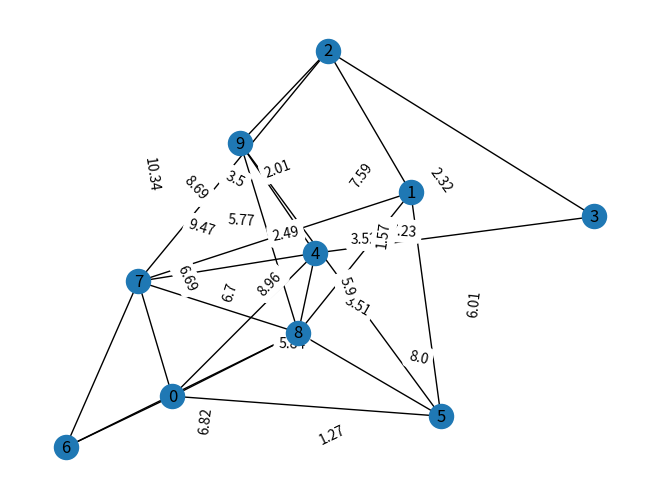
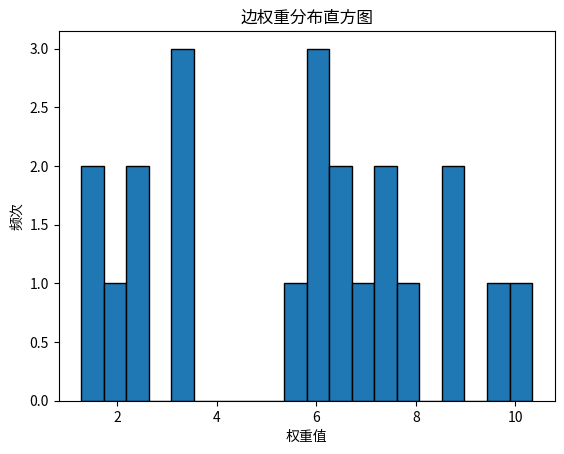
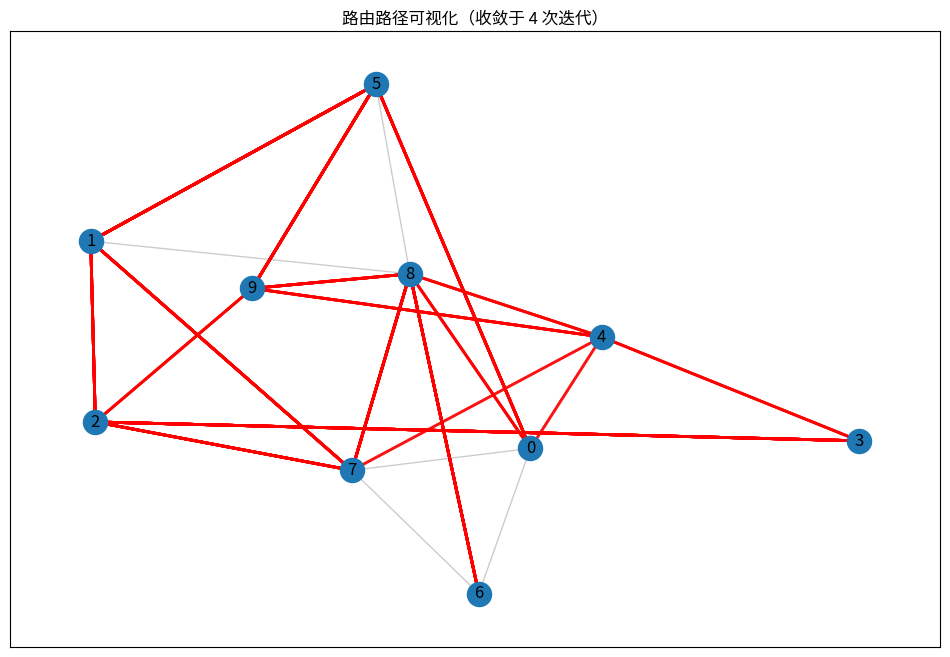
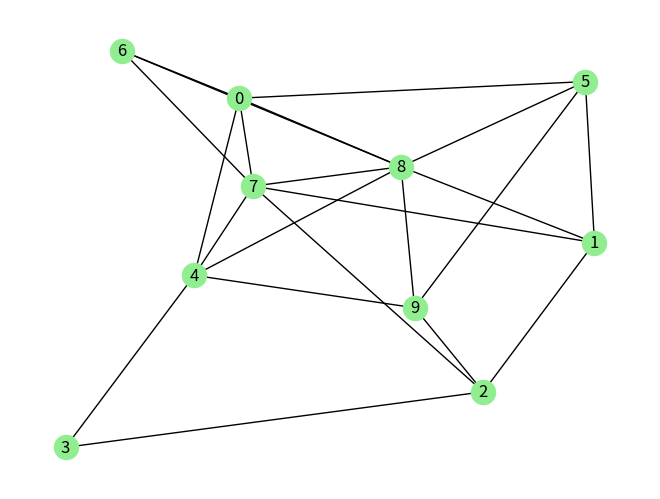
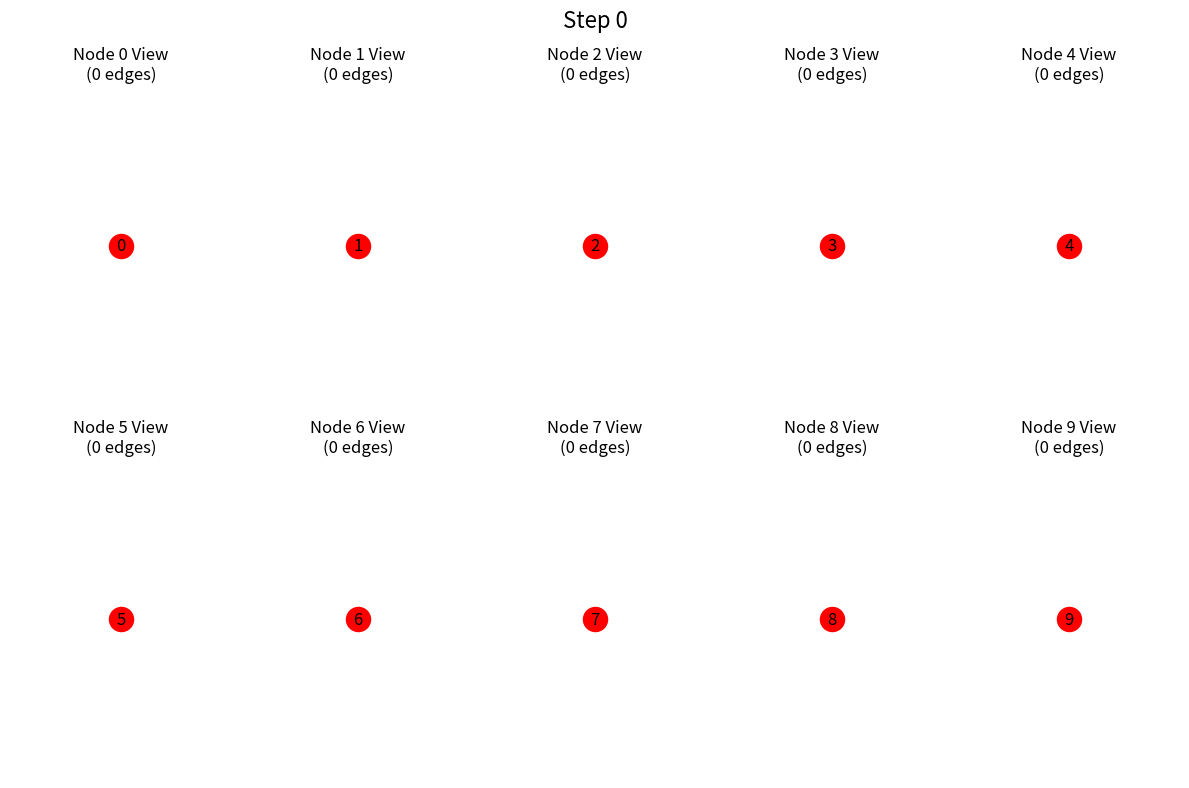
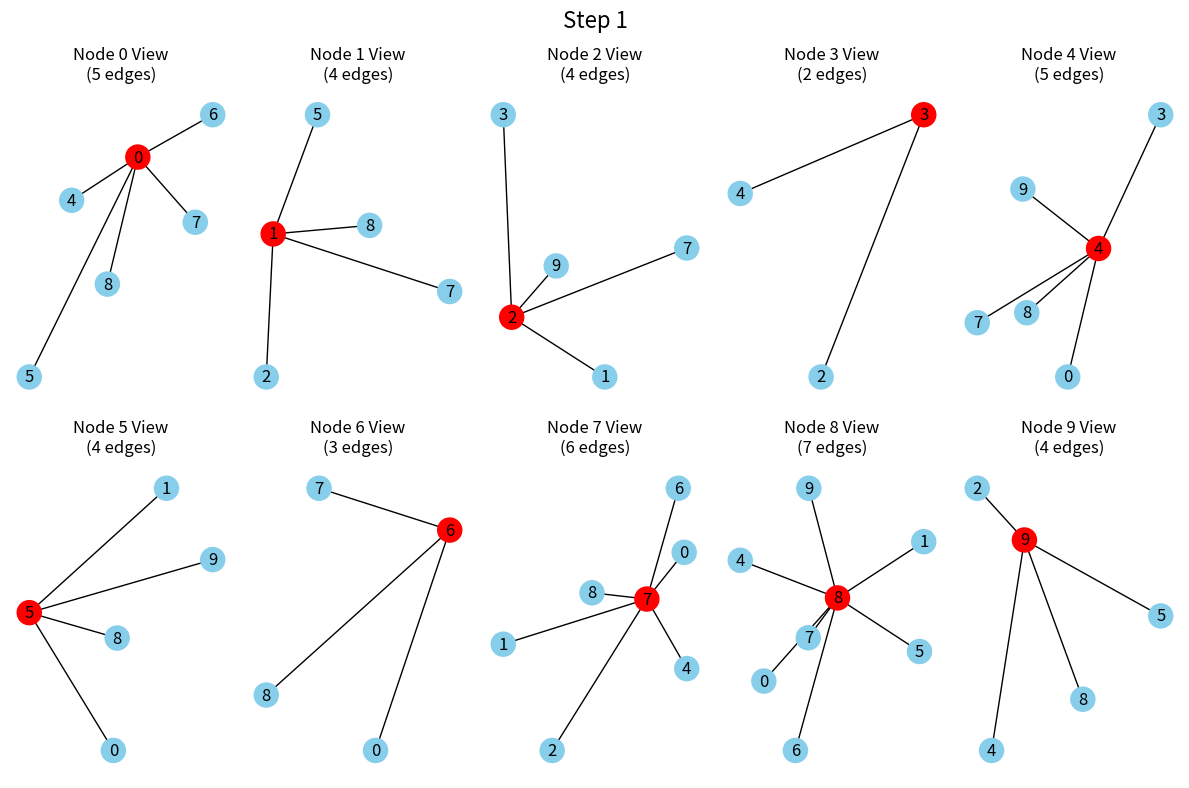
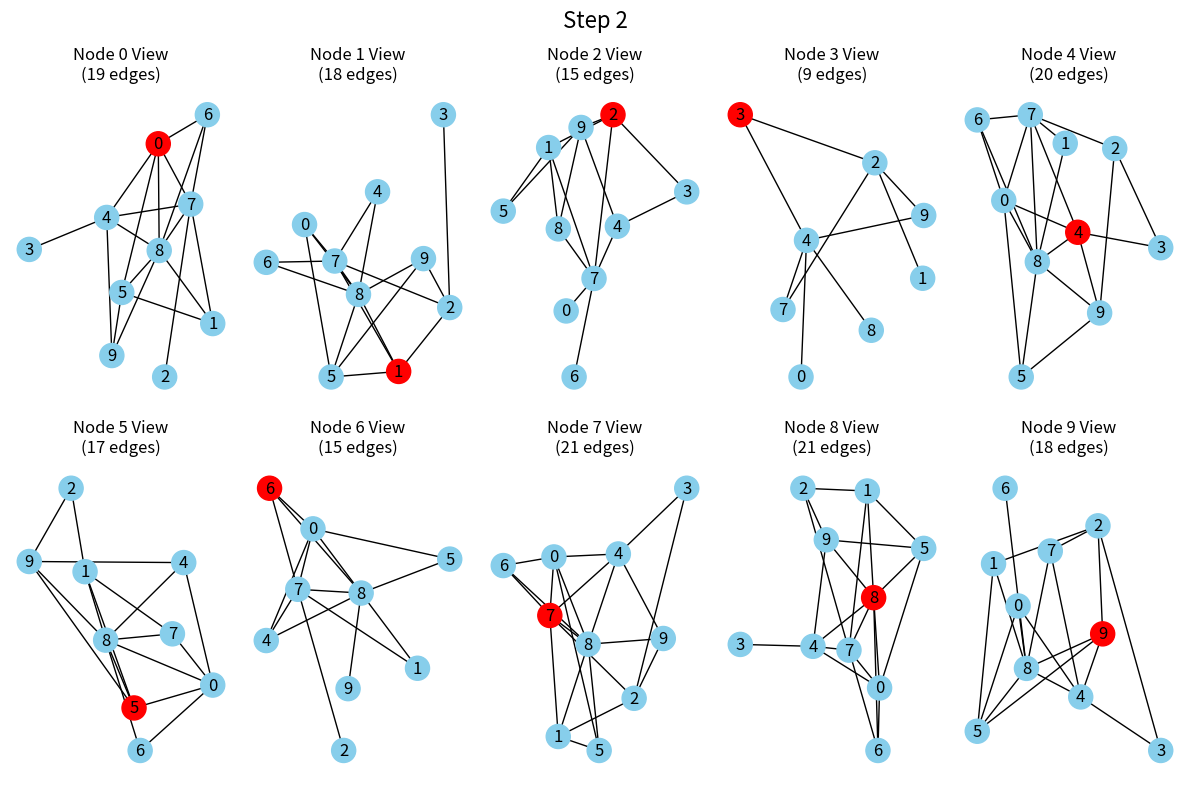

Recreate these plots in Python, in order.
#!/usr/bin/env python
# -*- coding: UTF-8 -*-
"""
@Project : IntelligentRouting 
@File    : DVandLS.py
@IDE     : PyCharm 
@Author  : SUNX
@Date    : 2025/4/10 14:14 
"""

# 导入库 networkx 生成一个图
import networkx as nx
import numpy as np
import matplotlib.pyplot as plt
from copy import deepcopy
from decimal import Decimal, ROUND_HALF_UP



class config:
    def __init__(self):
        self.n = 10     # 节点数
        self.mu_edge = 23    # 正态分布均值
        self.std_edge = 2    # 正态分布标准差
        self.mu_weight = 5   # 边权重分布的均值
        self.std_weight = 4  # 边权重分布的标准差
        self.max_edges = 45     # 10个节点的最大可能边数（无向图）

# 设置参数
Config = config()

while True:
    num_edges = int(np.random.normal(Config.mu_edge, Config.std_edge))
    num_edges = max(0, min(num_edges, Config.max_edges))      # 限制边的数量
    if num_edges >= 0:
        break

# 创建随机图
G = nx.gnm_random_graph(Config.n, num_edges)

# 添加正态分布权重（非负）
weights = []
for u, v in G.edges():
    # 生成权重
    while True:
        w = np.random.normal(Config.mu_weight, Config.std_weight)
        if w >= 0:
            break

    w = Decimal(w)
    w = float(w.quantize(Decimal('0.00'), rounding=ROUND_HALF_UP))
    G[u][v]['weight'] = w
    weights.append(w)

# 节点位置
pos = nx.spring_layout(G)
nx.draw(G, with_labels = True)

edge_labels = nx.get_edge_attributes(G, 'weight')
nx.draw_networkx_edge_labels(G, pos, edge_labels=edge_labels)
plt.show()

# 结果输出
print(f"生成边数: {G.number_of_edges()}")
print(f"权重均值: {np.mean(weights):.2f} ± {np.std(weights):.2f}")
print(f"最小权重: {np.min(weights):.2f}, 最大权重: {np.max(weights):.2f}")

plt.hist(weights, bins=20, edgecolor='black')
plt.title('边权重分布直方图')
plt.xlabel('权重值')
plt.ylabel('频次')
plt.show()


# 距离向量路由
class DistanceVectorRouter:
    def __init__(self, graph):
        self.graph = graph
        self.nodes = list(graph.nodes())
        self.distance_vectors = {node: self._init_distance_vector(node) for node in self.nodes}
        self.converged = False
        self.iteration_count = 0

    def _init_distance_vector(self, node):
        """初始化节点的距离向量"""
        dv = {dest: (np.inf, None) for dest in self.nodes}
        dv[node] = (0, node)  # 到自己距离为0

        # 初始化邻居
        for neighbor in self.graph.neighbors(node):
            dv[neighbor] = (self.graph[node][neighbor]['weight'], neighbor)

        return dv

    def _update_node(self, node):
        """节点的距离向量更新"""

        updated = False
        current_dv = self.distance_vectors[node].copy()

        for neighbor in self.graph.neighbors(node):
            # 获取邻居的距离向量
            neighbor_dv = self.distance_vectors[neighbor]
            # 节点到邻居的距离
            link_cost = self.graph[node][neighbor]['weight']

            for dest in self.nodes:
                # 通过邻居到达目标的潜在新距离
                new_cost = link_cost + neighbor_dv[dest][0]

                # 如有更优路径
                if new_cost < current_dv[dest][0]:
                    current_dv[dest] = (new_cost, neighbor)
                    updated = True

        self.distance_vectors[node] = current_dv
        return updated

    def iterate(self):
        """执行一轮迭代"""
        self.iteration_count += 1
        any_updated = False

        # 随机顺序更新节点（更符合真实情况）
        for node in np.random.permutation(self.nodes):
            if self._update_node(node):
                any_updated = True

        self.converged = not any_updated

    def print_routing_table(self, node):
        """打印指定节点的路由表"""
        print(f"\n节点 {node} 的路由表（迭代次数：{self.iteration_count}）：")
        print("{:<8} {:<10} {:<10}".format("目标节点", "最短距离", "下一跳"))
        for dest in self.nodes:
            cost, next_hop = self.distance_vectors[node][dest]
            print(f"{dest:<12} {cost:<14.2f} {next_hop if next_hop is not None  else 'None'}")

    def visualize_routes(self):
        """可视化最终路由路径"""
        plt.figure(figsize=(12, 8))
        pos = nx.spring_layout(self.graph)
        nx.draw_networkx_nodes(self.graph, pos)
        nx.draw_networkx_labels(self.graph, pos)

        # 绘制所有边
        nx.draw_networkx_edges(self.graph, pos, alpha=0.2)

        # 高亮最优路径
        for source in self.nodes:
            for target in self.nodes:
                if source == target:
                    continue

                path = []
                current = source
                while current != target:
                    next_hop = self.distance_vectors[current][target][1]
                    if next_hop is None:
                        break
                    path.append((current, next_hop))
                    current = next_hop

                if path:
                    nx.draw_networkx_edges(
                        self.graph, pos,
                        edgelist=path,
                        edge_color='r',
                        width=2,
                        alpha=0.7
                    )

        plt.title(f"路由路径可视化（收敛于 {self.iteration_count} 次迭代）")
        plt.show()

    def get_convergence_speed(self):
        """获取收敛速度指标"""
        return {
            'iterations': self.iteration_count,
            'message_complexity': self.iteration_count * len(self.graph.edges())
        }

    def simulate_link_failure(self, node1, node2):
        """模拟链路故障"""

        if self.graph.has_edge(node1, node2):
            self.graph[node1][node2]['weight'] = np.inf
            # 重置相关节点的距离向量
            self.distance_vectors[node1] = self._init_distance_vector(node1)
            self.distance_vectors[node2] = self._init_distance_vector(node2)

            self.converged = True

# 使用生成的图进行测试
router = DistanceVectorRouter(G)

# 执行迭代直到收敛（最多50次防止无限循环）
max_iterations = 50
for _ in range(max_iterations):
    router.iterate()
    # 打印所有节点的路由表
    for node in G.nodes():
        router.print_routing_table(node)

    if router.converged:
        break

# 可视化路由路径
router.visualize_routes()

# 输出收敛统计
print(f"\n收敛状态: {'已收敛' if router.converged else '未完全收敛'}")
print(f"总迭代次数: {router.iteration_count}")


# 模拟网络拓扑发现过程
class TopologyDiscovery:
    def __init__(self, graph):
        self.true_graph = graph
        self.node_views = {n: nx.Graph() for n in graph.nodes()}    # 为每个节点设置一个局部视图
        self._init_self_awareness()

    def _init_self_awareness(self):
        """初始化节点只知道自己的信息"""
        for n in self.true_graph.nodes():
            self.node_views[n].add_node(n)

    def propagate_step(self):
        """执行一轮信息传播"""
        new_views = deepcopy(self.node_views)
        for node in self.true_graph.nodes():
            # 向所有邻居发送当前视图
            for neighbor in self.true_graph.neighbors(node):
                # 合并邻居的视图到当前节点
                self.merge_views(new_views[neighbor], self.node_views[node])
                # 添加新的直连边信息
                if not new_views[neighbor].has_edge(node, neighbor):
                    new_views[neighbor].add_edge(node, neighbor,
                                                 weight=self.true_graph[node][neighbor]["weight"])

        self.node_views = new_views

    def merge_views(self, target_view, source_view):
        """合并拓扑信息"""
        target_view.add_nodes_from(source_view.nodes())
        target_view.add_edges_from(source_view.edges(data=True))


    def check_convergence(self):
        """检查是否所有节点都知晓完整拓扑"""
        return all(nx.is_isomorphic(view, self.true_graph)
                   for view in self.node_views.values())

    def visualize(self, step):
        """可视化当前状态"""

        plt.figure(figsize=(12, 8))
        for i, node in enumerate(sorted(self.node_views.keys())):
            plt.subplot(2, 5, i+1)
            print(type(self.node_views[node]))
            nx.draw(self.node_views[node],
                    pos=nx.spring_layout(self.true_graph),
                    with_labels=True,
                    node_color=['red' if n==node else 'skyblue' for n in self.node_views[node].nodes()],
                    edge_cmap=plt.cm.Blues)

            plt.title(f"Node {node} View\n({len(self.node_views[node].edges())} edges)")

        plt.suptitle(f"Step {step}", fontsize=16)
        plt.tight_layout()
        plt.show()



# 运行模拟
sim = TopologyDiscovery(G)

# 输出结果
print("真实网络拓扑:")
print(f"节点数: {G.number_of_nodes()}")
print(f"边数: {G.number_of_edges()}")
nx.draw(G, with_labels=True, node_color='lightgreen')
plt.show()

step = 0
while not sim.check_convergence():
    sim.visualize(step)
    sim.propagate_step()
    step += 1
    if step > 10:
        break

print(f"在 {step} 步后达到{'完全' if sim.check_convergence() else '部分'}收敛")
